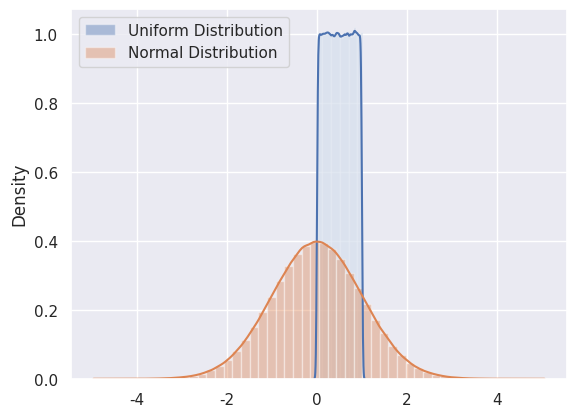

Write Python code to recreate this figure.
#imports
import numpy as np
import matplotlib.pyplot as plt
import seaborn as sns
sns.set()
import warnings
warnings.simplefilter("ignore", UserWarning)

# Let's create an array of random numbers from uniform distribution
uniform = np.random.uniform(0,1,1000000)

# Let's create an array of random numbers from normal distribution
normal = np.random.normal(0,1,1000000)

# Let's plot them
ax = sns.distplot(uniform, label='Uniform Distribution')
bx = sns.distplot(normal, label='Normal Distribution')
legend = plt.legend()
plt.show()
